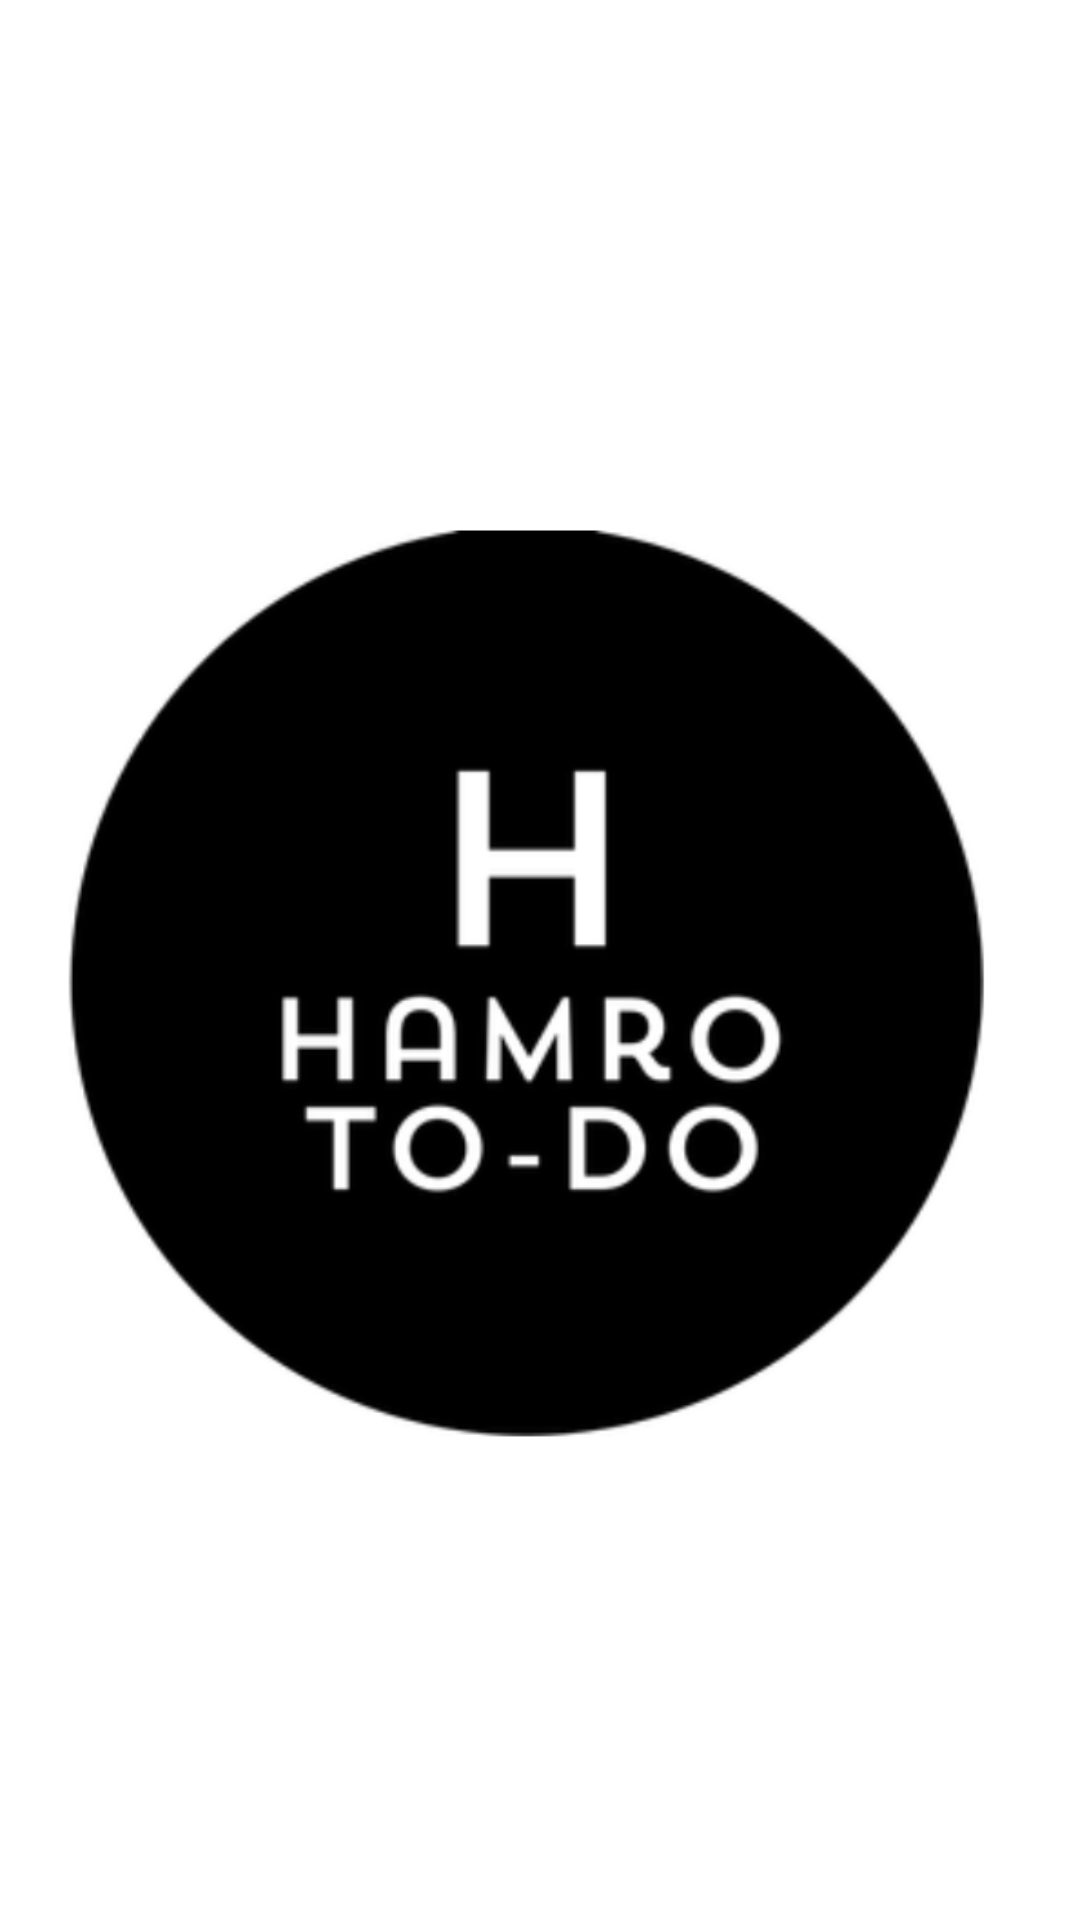

This screen was rendered from an Android layout file. Write that file and the resources it references.
<!-- AndroidManifest.xml: application theme Theme.TodoApp -->
<!-- res/layout/activity_splash.xml -->
<?xml version="1.0" encoding="utf-8"?>
<androidx.constraintlayout.widget.ConstraintLayout xmlns:android="http://schemas.android.com/apk/res/android"
    xmlns:app="http://schemas.android.com/apk/res-auto"
    xmlns:tools="http://schemas.android.com/tools"
    android:layout_width="match_parent"
    android:layout_height="match_parent"
    tools:context=".SplashActivity">

    <ImageView
        android:id="@+id/imageView"
        android:layout_width="334dp"
        android:layout_height="358dp"
        app:layout_constraintBottom_toBottomOf="parent"
        app:layout_constraintEnd_toEndOf="parent"
        app:layout_constraintHorizontal_bias="0.493"
        app:layout_constraintStart_toStartOf="parent"
        app:layout_constraintTop_toTopOf="parent"
        app:layout_constraintVertical_bias="0.498"
        app:srcCompat="@drawable/hamrotodologo" />
</androidx.constraintlayout.widget.ConstraintLayout>
<!-- resources referenced by this layout -->
<resources>
  <!-- drawable hamrotodologo: png bitmap (drawable, 52674 bytes) -->
  <style name="Theme.TodoApp" parent="Theme.MaterialComponents.Light.DarkActionBar">
          
          <item name="colorPrimary">@color/purple_500</item>
          <item name="colorPrimaryVariant">@color/purple_700</item>
          <item name="colorOnPrimary">@color/white</item>
          
          <item name="colorSecondary">@color/teal_200</item>
          <item name="colorSecondaryVariant">@color/teal_700</item>
          <item name="colorOnSecondary">@color/black</item>
          
          <item name="android:statusBarColor" tools:targetApi="l">?attr/colorPrimaryVariant</item>
          
      </style>
  <color name="purple_500">#FF6200EE</color>
  <color name="purple_700">#FF3700B3</color>
  <color name="white">#FFFFFFFF</color>
  <color name="teal_200">#FF03DAC5</color>
  <color name="teal_700">#FF018786</color>
  <color name="black">#FF000000</color>
</resources>
